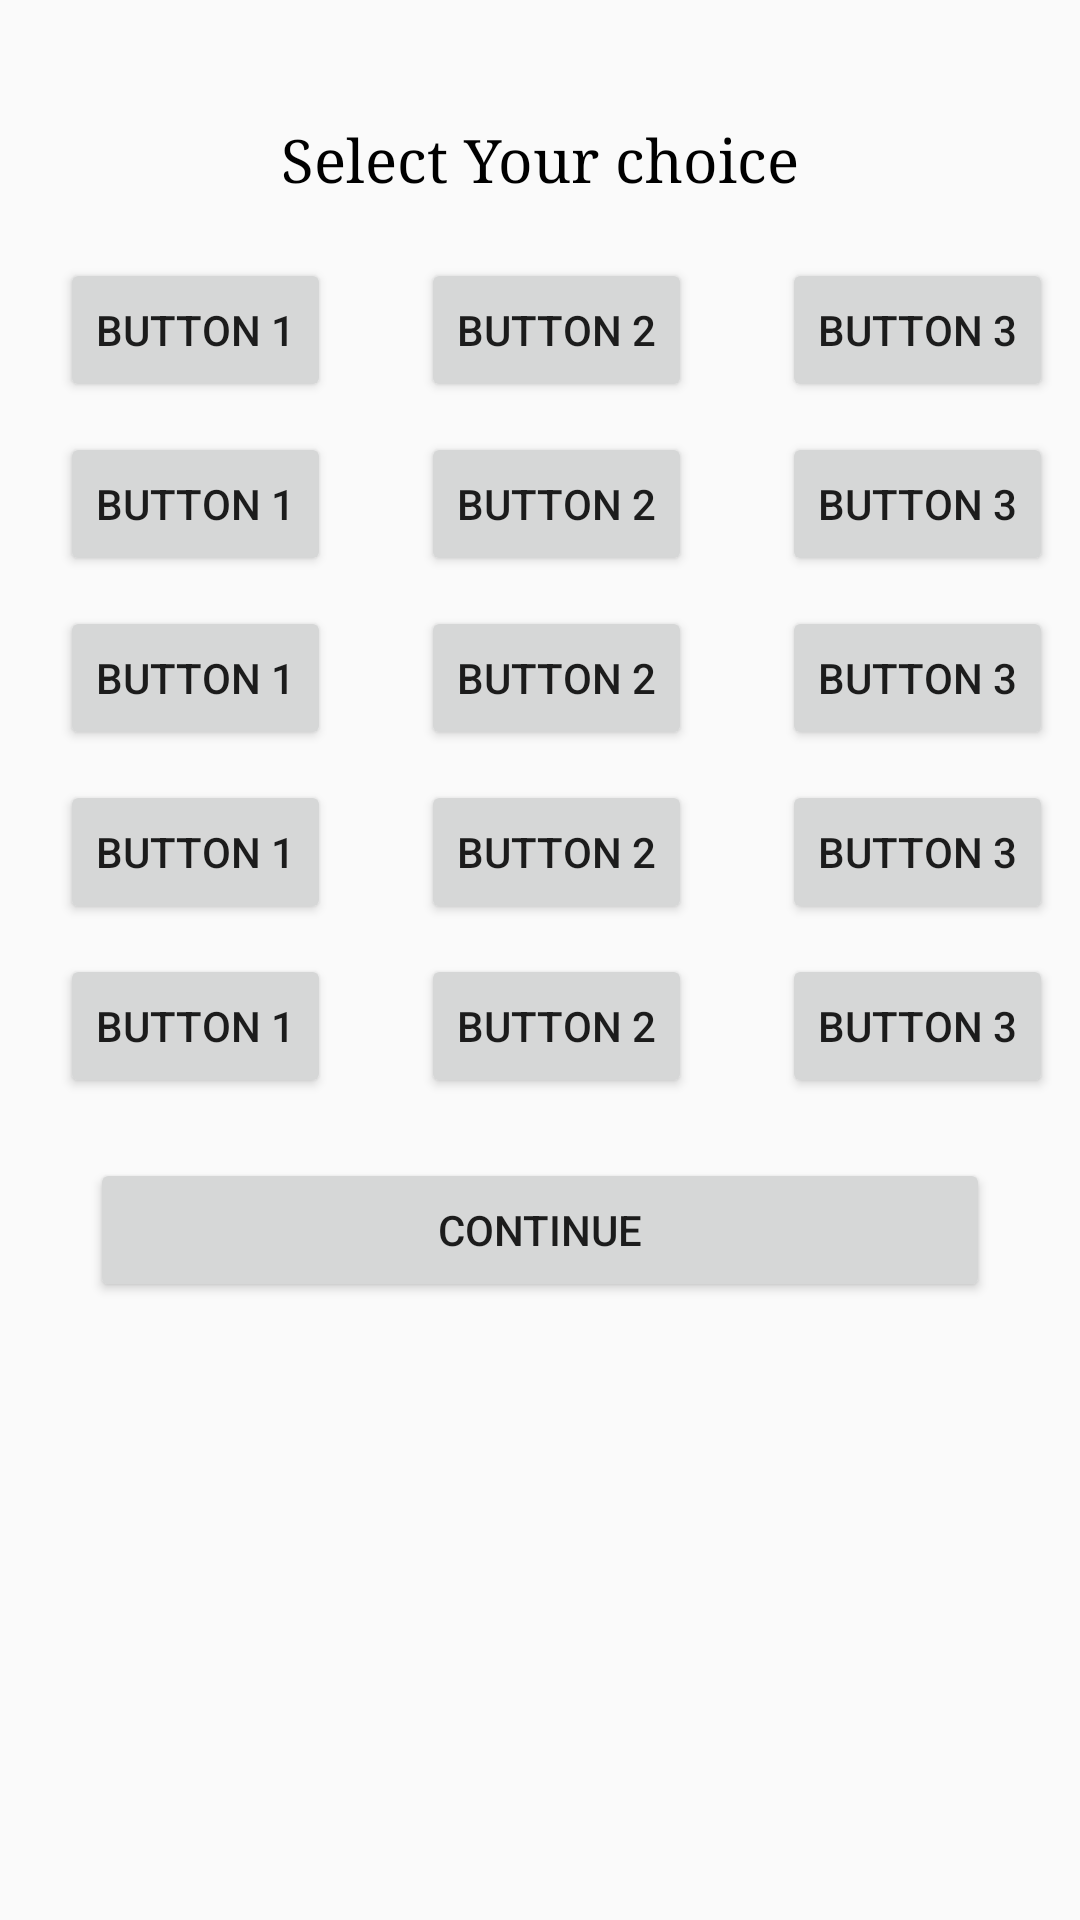

The Android layout XML behind this screen, and the referenced resources:
<!-- AndroidManifest.xml: application theme AppTheme -->
<!-- res/layout/activity_main2.xml -->
<?xml version="1.0" encoding="utf-8"?>
<android.widget.LinearLayout xmlns:android="http://schemas.android.com/apk/res/android"
    xmlns:app="http://schemas.android.com/apk/res-auto"
    xmlns:tools="http://schemas.android.com/tools"
    android:layout_width="match_parent"
    android:layout_height="match_parent"
    android:orientation="vertical"
    tools:context=".Main2Activity"
    >


        <TextView
            android:layout_width="wrap_content"
            android:layout_height="wrap_content"
            android:text="Select Your choice"
            android:layout_marginTop="40dp"
            android:textSize="20dp"
            android:fontFamily="serif"
            android:textColor="@android:color/black"
            android:layout_gravity="center"
            />

    <LinearLayout
        android:layout_width="wrap_content"
        android:layout_height="wrap_content"
        android:orientation="horizontal"
        android:layout_marginLeft="20dp"
        android:layout_marginTop="20dp">

        <Button
            android:layout_width="wrap_content"
            android:layout_height="wrap_content"
            android:id="@+id/buttton1"
            android:text="BUTTON 1"/>
        <Button
            android:layout_width="wrap_content"
            android:layout_height="wrap_content"
            android:id="@+id/buttton2"
            android:text="BUTTON 2"
            android:layout_marginLeft="30dp"/>
        <Button
            android:layout_width="wrap_content"
            android:layout_height="wrap_content"
            android:text="BUTTON 3"
            android:id="@+id/buttton3"
            android:layout_marginLeft="30dp"/>

    </LinearLayout>

    <LinearLayout
        android:layout_width="wrap_content"
        android:layout_height="wrap_content"
        android:orientation="horizontal"
        android:layout_marginLeft="20dp"
        android:layout_marginTop="10dp">

        <Button
            android:layout_width="wrap_content"
            android:layout_height="wrap_content"
            android:text="BUTTON 1"
            android:id="@+id/buttton4"/>
        <Button
            android:layout_width="wrap_content"
            android:layout_height="wrap_content"
            android:text="BUTTON 2"
            android:id="@+id/buttton5"
            android:layout_marginLeft="30dp"/>
        <Button
            android:layout_width="wrap_content"
            android:layout_height="wrap_content"
            android:text="BUTTON 3"
            android:id="@+id/buttton6"
            android:layout_marginLeft="30dp"/>

    </LinearLayout>

    <LinearLayout
        android:layout_width="wrap_content"
        android:layout_height="wrap_content"
        android:orientation="horizontal"
        android:layout_marginLeft="20dp"
        android:layout_marginTop="10dp">

        <Button
            android:layout_width="wrap_content"
            android:layout_height="wrap_content"
            android:text="BUTTON 1"
            android:id="@+id/buttton7"/>
        <Button
            android:layout_width="wrap_content"
            android:layout_height="wrap_content"
            android:text="BUTTON 2"
            android:id="@+id/buttton8"
            android:layout_marginLeft="30dp"/>
        <Button
            android:layout_width="wrap_content"
            android:layout_height="wrap_content"
            android:text="BUTTON 3"
            android:id="@+id/buttton9"
            android:layout_marginLeft="30dp"/>

    </LinearLayout>

    <LinearLayout
        android:layout_width="wrap_content"
        android:layout_height="wrap_content"
        android:orientation="horizontal"
        android:layout_marginLeft="20dp"
        android:layout_marginTop="10dp">

        <Button
            android:layout_width="wrap_content"
            android:layout_height="wrap_content"
            android:text="BUTTON 1"
            android:id="@+id/buttton10"/>
        <Button
            android:layout_width="wrap_content"
            android:layout_height="wrap_content"
            android:text="BUTTON 2"
            android:id="@+id/buttton11"
            android:layout_marginLeft="30dp"/>
        <Button
            android:layout_width="wrap_content"
            android:layout_height="wrap_content"
            android:text="BUTTON 3"
            android:id="@+id/buttton12"
            android:layout_marginLeft="30dp"/>

    </LinearLayout>

    <LinearLayout
        android:layout_width="wrap_content"
        android:layout_height="wrap_content"
        android:orientation="horizontal"
        android:layout_marginLeft="20dp"
        android:layout_marginTop="10dp">

        <Button
            android:layout_width="wrap_content"
            android:layout_height="wrap_content"
            android:text="BUTTON 1"
            android:id="@+id/buttton13"/>
        <Button
            android:layout_width="wrap_content"
            android:layout_height="wrap_content"
            android:text="BUTTON 2"
            android:id="@+id/buttton14"
            android:layout_marginLeft="30dp"/>
        <Button
            android:layout_width="wrap_content"
            android:layout_height="wrap_content"
            android:text="BUTTON 3"
            android:id="@+id/buttton15"
            android:layout_marginLeft="30dp"/>

    </LinearLayout>

    <Button
        android:layout_width="300dp"
        android:layout_height="wrap_content"
        android:text="Continue"
        android:layout_gravity="center"
        android:layout_marginTop="20dp"
        android:id="@+id/buttton16"/>




</android.widget.LinearLayout>
<!-- resources referenced by this layout -->
<resources>
  <style name="AppTheme" parent="Theme.AppCompat.Light.DarkActionBar">
          
          <item name="colorPrimary">@color/colorPrimary</item>
          <item name="colorPrimaryDark">@color/colorPrimaryDark</item>
          <item name="colorAccent">@color/colorAccent</item>
      </style>
  <color name="colorPrimary">#7E3FF2</color>
  <color name="colorPrimaryDark">#000000</color>
  <color name="colorAccent">#FFF</color>
</resources>
